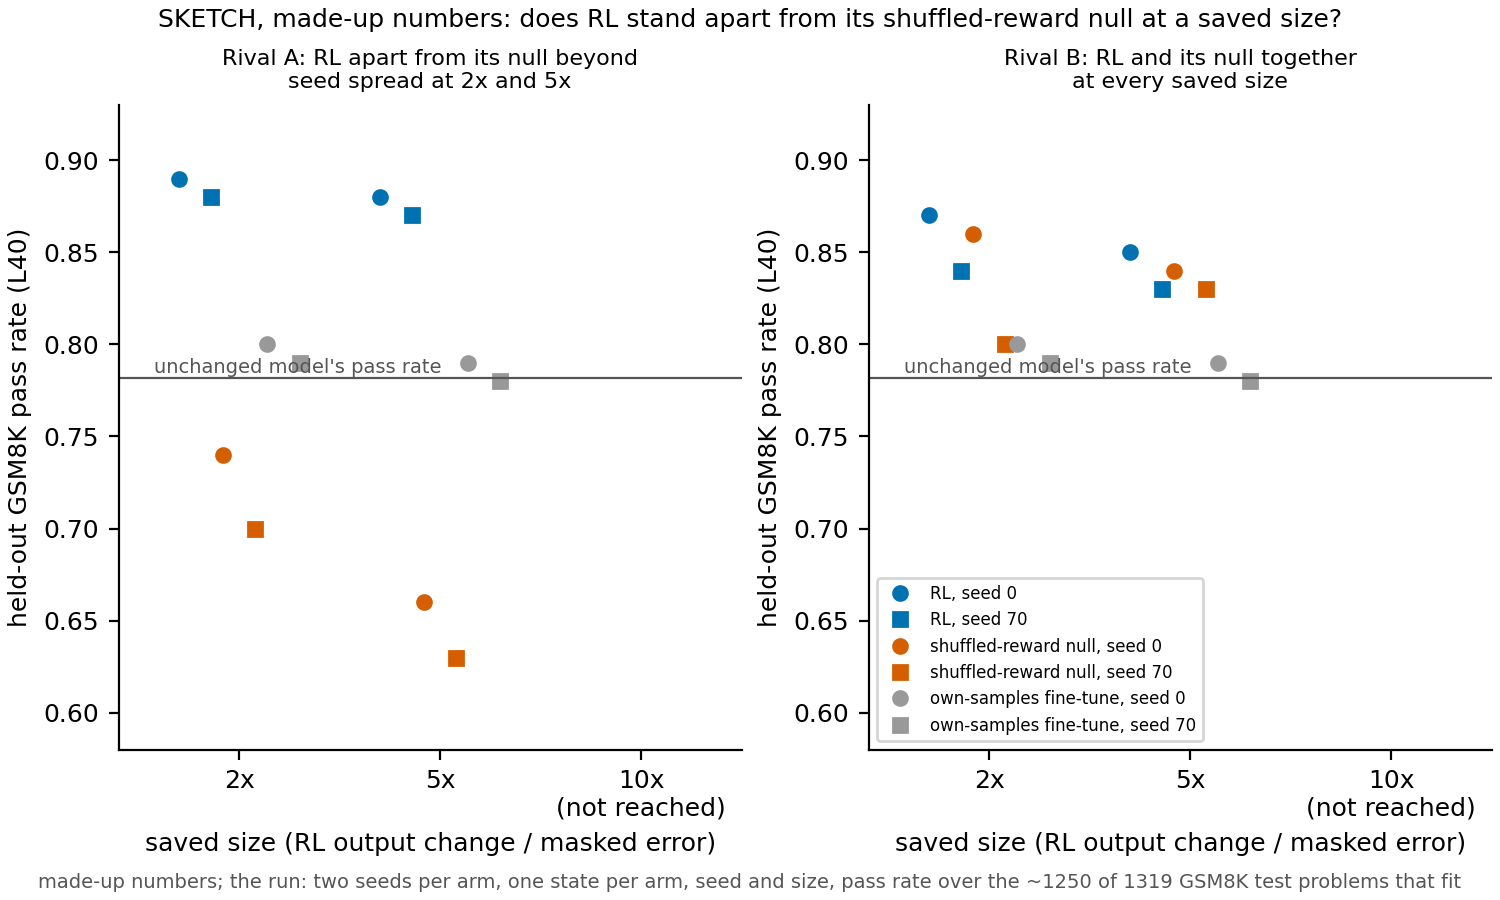

Data behind this chart, as committed beside it:
rival, arm, seed, size, pass
a, RL, 0, 2x, 0.89
a, RL, 0, 5x, 0.88
a, RL, 70, 2x, 0.88
a, RL, 70, 5x, 0.87
a, shuffled-reward null, 0, 2x, 0.74
a, shuffled-reward null, 0, 5x, 0.66
a, shuffled-reward null, 70, 2x, 0.7
a, shuffled-reward null, 70, 5x, 0.63
a, own-samples fine-tune, 0, 2x, 0.8
a, own-samples fine-tune, 0, 5x, 0.79
a, own-samples fine-tune, 70, 2x, 0.79
a, own-samples fine-tune, 70, 5x, 0.78
b, RL, 0, 2x, 0.87
b, RL, 0, 5x, 0.85
b, RL, 70, 2x, 0.84
b, RL, 70, 5x, 0.83
b, shuffled-reward null, 0, 2x, 0.86
b, shuffled-reward null, 0, 5x, 0.84
b, shuffled-reward null, 70, 2x, 0.8
b, shuffled-reward null, 70, 5x, 0.83
b, own-samples fine-tune, 0, 2x, 0.8
b, own-samples fine-tune, 0, 5x, 0.79
b, own-samples fine-tune, 70, 2x, 0.79
b, own-samples fine-tune, 70, 5x, 0.78
